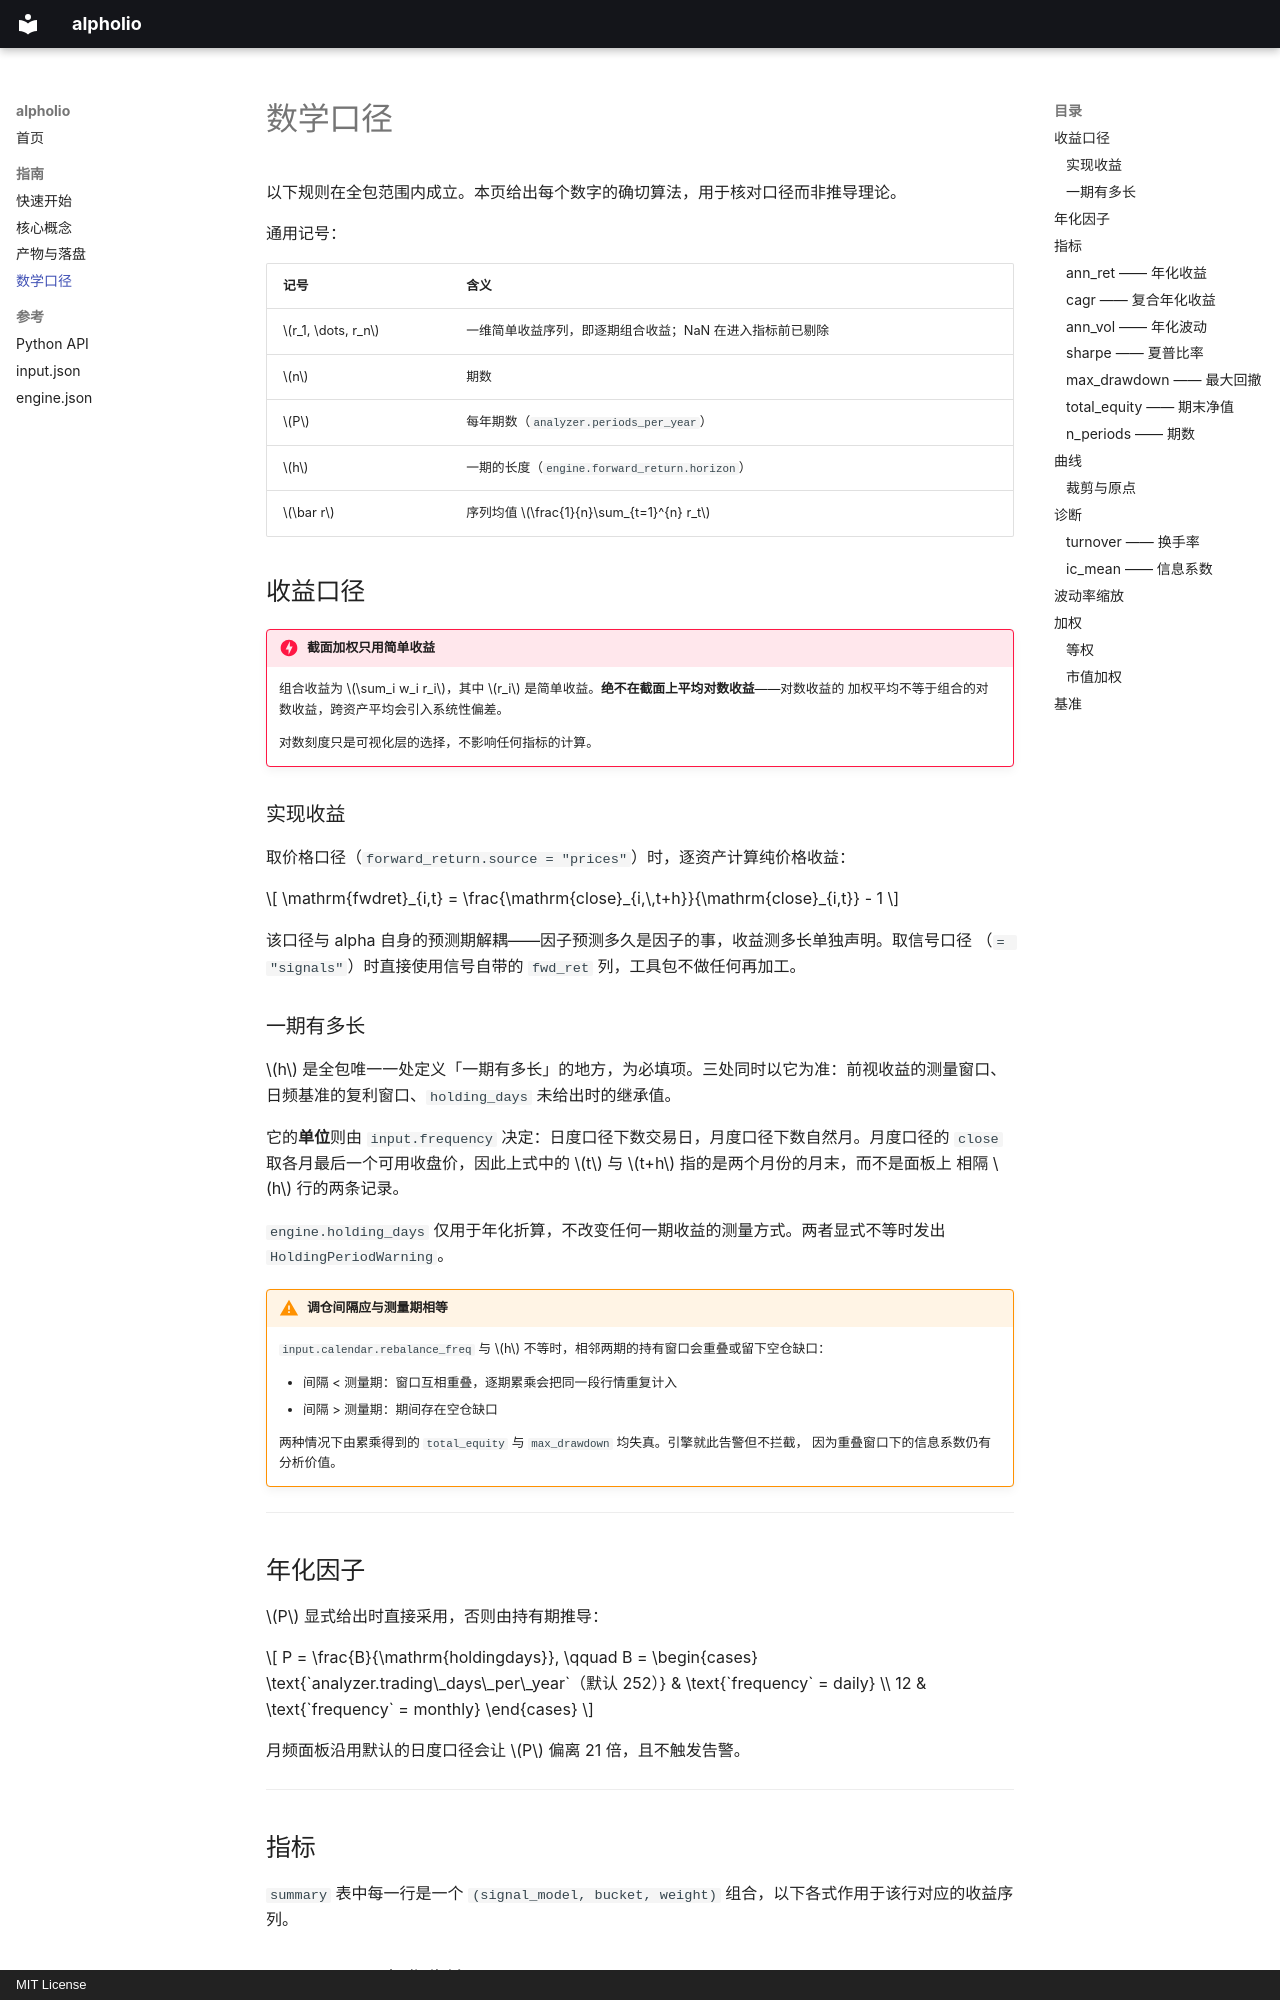

repository: mzyang-code/StockPortfolioToolKit · page: guide/math/index.html · generator: mkdocs · copyright: MIT License

# 数学口径

以下规则在全包范围内成立。本页给出每个数字的确切算法，用于核对口径而非推导理论。

通用记号：

| 记号 | 含义 |
|---|---|
| $r_1, \dots, r_n$ | 一维简单收益序列，即逐期组合收益；NaN 在进入指标前已剔除 |
| $n$ | 期数 |
| $P$ | 每年期数（`analyzer.periods_per_year`） |
| $h$ | 一期的长度（`engine.forward_return.horizon`） |
| $\bar r$ | 序列均值 $\frac{1}{n}\sum_{t=1}^{n} r_t$ |

## 收益口径

!!! danger "截面加权只用简单收益"

    组合收益为 $\sum_i w_i r_i$，其中 $r_i$ 是简单收益。**绝不在截面上平均对数收益**——对数收益的
    加权平均不等于组合的对数收益，跨资产平均会引入系统性偏差。

    对数刻度只是可视化层的选择，不影响任何指标的计算。

### 实现收益

取价格口径（`forward_return.source = "prices"`）时，逐资产计算纯价格收益：

$$
\mathrm{fwdret}_{i,t} = \frac{\mathrm{close}_{i,\,t+h}}{\mathrm{close}_{i,t}} - 1
$$

该口径与 alpha 自身的预测期解耦——因子预测多久是因子的事，收益测多长单独声明。取信号口径
（`= "signals"`）时直接使用信号自带的 `fwd_ret` 列，工具包不做任何再加工。

### 一期有多长

$h$ 是全包唯一一处定义「一期有多长」的地方，为必填项。三处同时以它为准：前视收益的测量窗口、
日频基准的复利窗口、`holding_days` 未给出时的继承值。

它的**单位**则由 `input.frequency` 决定：日度口径下数交易日，月度口径下数自然月。月度口径的
`close` 取各月最后一个可用收盘价，因此上式中的 $t$ 与 $t+h$ 指的是两个月份的月末，而不是面板上
相隔 $h$ 行的两条记录。

`engine.holding_days` 仅用于年化折算，不改变任何一期收益的测量方式。两者显式不等时发出
`HoldingPeriodWarning`。

!!! warning "调仓间隔应与测量期相等"

    `input.calendar.rebalance_freq` 与 $h$ 不等时，相邻两期的持有窗口会重叠或留下空仓缺口：

    - 间隔 < 测量期：窗口互相重叠，逐期累乘会把同一段行情重复计入
    - 间隔 > 测量期：期间存在空仓缺口

    两种情况下由累乘得到的 `total_equity` 与 `max_drawdown` 均失真。引擎就此告警但不拦截，
    因为重叠窗口下的信息系数仍有分析价值。

---

## 年化因子

$P$ 显式给出时直接采用，否则由持有期推导：

$$
P = \frac{B}{\mathrm{holdingdays}}, \qquad
B = \begin{cases}
\text{`analyzer.trading\_days\_per\_year`（默认 252）} & \text{`frequency` = daily} \\
12 & \text{`frequency` = monthly}
\end{cases}
$$

月频面板沿用默认的日度口径会让 $P$ 偏离 21 倍，且不触发告警。

---

## 指标

`summary` 表中每一行是一个 `(signal_model, bucket, weight)` 组合，以下各式作用于该行对应的收益序列。
